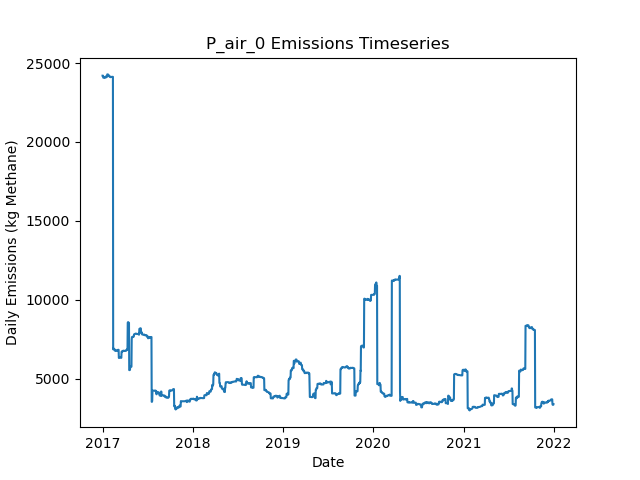

Data behind this chart, as committed beside it:
Date, Daily Emissions (Kg Methane), Daily Mitigable Emissions (Kg Methane), Daily Non-Mitigable Emissions (Kg Methan…, Daily Cost ($), Active Leaks, New Leaks, Leaks Repaired, Leaks Naturally Repaired, Leaks Tagged, Daily Repair Cost ($), Daily Natural Repair Cost ($), airH Deployment Cost ($), airH Sites flagged for Follow-Up, airH Leaks tagged for repair, airH Sites Visited, airH Travel Time (Minutes), airH Survey Time (Minutes), OGI_FU Deployment Cost ($), OGI_FU Sites flagged for Follow-Up, OGI_FU Leaks tagged for repair, OGI_FU Sites Visited, OGI_FU Travel Time (Minutes), OGI_FU Survey Time (Minutes)
2017-01-01, 24200, 24200, 0, 4800, 231, 233, 0, 2, 0.00000, 0, 400, 4800, 0, , 48, 240, 240, 0.00000, , 0, 0, 0, 0
2017-01-02, 24201, 24201, 0, 200, 232, 1, 0, 0, 0.00000, 0, 0, 200, 0, , 2, 10, 10, 0.00000, , 0, 0, 0, 0
2017-01-03, 24200, 24200, 0, 0.00000, 231, 0, 0, 1, 0.00000, 0, 200, 0.00000, 0, , 0, 0, 0, 0.00000, , 0, 0, 0, 0
2017-01-04, 24076, 24076, 0, 0.00000, 231, 1, 0, 1, 0.00000, 0, 200, 0.00000, 0, , 0, 0, 0, 0.00000, , 0, 0, 0, 0
2017-01-05, 24069, 24069, 0, 0.00000, 229, 0, 0, 2, 0.00000, 0, 400, 0.00000, 0, , 0, 0, 0, 0.00000, , 0, 0, 0, 0
2017-01-06, 24096, 24096, 0, 0.00000, 228, 1, 0, 2, 0.00000, 0, 400, 0.00000, 0, , 0, 0, 0, 0.00000, , 0, 0, 0, 0
2017-01-07, 24092, 24092, 0, 0.00000, 227, 0, 0, 1, 0.00000, 0, 200, 0.00000, 0, , 0, 0, 0, 0.00000, , 0, 0, 0, 0
2017-01-08, 24093, 24093, 0, 0.00000, 228, 1, 0, 0, 0.00000, 0, 0, 0.00000, 0, , 0, 0, 0, 0.00000, , 0, 0, 0, 0
2017-01-09, 24112, 24112, 0, 0.00000, 230, 2, 0, 0, 0.00000, 0, 0, 0.00000, 0, , 0, 0, 0, 0.00000, , 0, 0, 0, 0
2017-01-10, 24112, 24112, 0, 0.00000, 230, 0, 0, 0, 0.00000, 0, 0, 0.00000, 0, , 0, 0, 0, 0.00000, , 0, 0, 0, 0
2017-01-11, 24076, 24076, 0, 0.00000, 229, 0, 0, 1, 0.00000, 0, 200, 0.00000, 0, , 0, 0, 0, 0.00000, , 0, 0, 0, 0
2017-01-12, 24080, 24080, 0, 0.00000, 230, 1, 0, 0, 0.00000, 0, 0, 0.00000, 0, , 0, 0, 0, 0.00000, , 0, 0, 0, 0
2017-01-13, 24080, 24080, 0, 0.00000, 230, 0, 0, 0, 0.00000, 0, 0, 0.00000, 0, , 0, 0, 0, 0.00000, , 0, 0, 0, 0
2017-01-14, 24080, 24080, 0, 0.00000, 230, 0, 0, 0, 0.00000, 0, 0, 0.00000, 0, , 0, 0, 0, 0.00000, , 0, 0, 0, 0
2017-01-15, 24161, 24161, 0, 0.00000, 230, 1, 0, 1, 0.00000, 0, 200, 0.00000, 0, , 0, 0, 0, 0.00000, , 0, 0, 0, 0
2017-01-16, 24161, 24161, 0, 0.00000, 230, 0, 0, 0, 0.00000, 0, 0, 0.00000, 0, , 0, 0, 0, 0.00000, , 0, 0, 0, 0
2017-01-17, 24125, 24125, 0, 0.00000, 228, 1, 0, 3, 0.00000, 0, 600, 0.00000, 0, , 0, 0, 0, 0.00000, , 0, 0, 0, 0
2017-01-18, 24125, 24125, 0, 0.00000, 228, 0, 0, 0, 0.00000, 0, 0, 0.00000, 0, , 0, 0, 0, 0.00000, , 0, 0, 0, 0
2017-01-19, 24126, 24126, 0, 0.00000, 229, 1, 0, 0, 0.00000, 0, 0, 0.00000, 0, , 0, 0, 0, 0.00000, , 0, 0, 0, 0
2017-01-20, 24281, 24281, 0, 0.00000, 229, 1, 0, 1, 0.00000, 0, 200, 0.00000, 0, , 0, 0, 0, 0.00000, , 0, 0, 0, 0
2017-01-21, 24281, 24281, 0, 0.00000, 229, 0, 0, 0, 0.00000, 0, 0, 0.00000, 0, , 0, 0, 0, 0.00000, , 0, 0, 0, 0
2017-01-22, 24281, 24281, 0, 0.00000, 229, 0, 0, 0, 0.00000, 0, 0, 0.00000, 0, , 0, 0, 0, 0.00000, , 0, 0, 0, 0
2017-01-23, 24278, 24278, 0, 0.00000, 228, 0, 0, 1, 0.00000, 0, 200, 0.00000, 0, , 0, 0, 0, 0.00000, , 0, 0, 0, 0
2017-01-24, 24244, 24244, 0, 0.00000, 227, 0, 0, 1, 0.00000, 0, 200, 0.00000, 0, , 0, 0, 0, 0.00000, , 0, 0, 0, 0
2017-01-25, 24202, 24202, 0, 0.00000, 227, 1, 0, 1, 0.00000, 0, 200, 0.00000, 0, , 0, 0, 0, 0.00000, , 0, 0, 0, 0
2017-01-26, 24203, 24203, 0, 0.00000, 228, 1, 0, 0, 0.00000, 0, 0, 0.00000, 0, , 0, 0, 0, 0.00000, , 0, 0, 0, 0
2017-01-27, 24203, 24203, 0, 0.00000, 228, 0, 0, 0, 0.00000, 0, 0, 0.00000, 0, , 0, 0, 0, 0.00000, , 0, 0, 0, 0
2017-01-28, 24203, 24203, 0, 0.00000, 227, 0, 0, 1, 0.00000, 0, 200, 0.00000, 0, , 0, 0, 0, 0.00000, , 0, 0, 0, 0
2017-01-29, 24141, 24141, 0, 0.00000, 226, 0, 0, 1, 0.00000, 0, 200, 0.00000, 0, , 0, 0, 0, 0.00000, , 0, 0, 0, 0
2017-01-30, 24141, 24141, 0, 0.00000, 227, 1, 0, 0, 0.00000, 0, 0, 0.00000, 0, , 0, 0, 0, 0.00000, , 0, 0, 0, 0
2017-01-31, 24138, 24138, 0, 0.00000, 226, 0, 0, 1, 0.00000, 0, 200, 0.00000, 0, , 0, 0, 0, 0.00000, , 0, 0, 0, 0
2017-02-01, 24111, 24111, 0, 0.00000, 225, 0, 0, 1, 0.00000, 0, 200, 0.00000, 0, , 0, 0, 0, 0.00000, , 0, 0, 0, 0
2017-02-02, 24106, 24106, 0, 0.00000, 224, 0, 0, 1, 0.00000, 0, 200, 0.00000, 0, , 0, 0, 0, 0.00000, , 0, 0, 0, 0
2017-02-03, 24106, 24106, 0, 0.00000, 224, 0, 0, 0, 0.00000, 0, 0, 0.00000, 0, , 0, 0, 0, 0.00000, , 0, 0, 0, 0
2017-02-04, 24118, 24118, 0, 0.00000, 225, 1, 0, 0, 0.00000, 0, 0, 0.00000, 0, , 0, 0, 0, 0.00000, , 0, 0, 0, 0
2017-02-05, 24116, 24116, 0, 0.00000, 224, 0, 0, 1, 0.00000, 0, 200, 0.00000, 0, , 0, 0, 0, 0.00000, , 0, 0, 0, 0
2017-02-06, 24123, 24123, 0, 0.00000, 225, 1, 0, 0, 0.00000, 0, 0, 0.00000, 0, , 0, 0, 0, 0.00000, , 0, 0, 0, 0
2017-02-07, 24124, 24124, 0, 0.00000, 226, 1, 0, 0, 0.00000, 0, 0, 0.00000, 0, , 0, 0, 0, 0.00000, , 0, 0, 0, 0
2017-02-08, 24124, 24124, 0, 0.00000, 226, 0, 0, 0, 0.00000, 0, 0, 0.00000, 0, , 0, 0, 0, 0.00000, , 0, 0, 0, 0
2017-02-09, 24122, 24122, 0, 0.00000, 225, 0, 0, 1, 0.00000, 0, 200, 0.00000, 0, , 0, 0, 0, 0.00000, , 0, 0, 0, 0
2017-02-10, 24122, 24122, 0, 0.00000, 226, 2, 0, 1, 0.00000, 0, 200, 0.00000, 0, , 0, 0, 0, 0.00000, , 0, 0, 0, 0
2017-02-11, 24129, 24129, 0, 0.00000, 227, 2, 0, 1, 0.00000, 0, 200, 0.00000, 0, , 0, 0, 0, 0.00000, , 0, 0, 0, 0
2017-02-12, 24128, 24128, 0, 0.00000, 227, 1, 0, 1, 0.00000, 0, 200, 0.00000, 0, , 0, 0, 0, 0.00000, , 0, 0, 0, 0
2017-02-13, 6856, 6856, 0, 0.00000, 225, 0, 0, 2, 0.00000, 0, 400, 0.00000, 0, , 0, 0, 0, 0.00000, , 0, 0, 0, 0
2017-02-14, 6906, 6906, 0, 0.00000, 227, 2, 0, 0, 0.00000, 0, 0, 0.00000, 0, , 0, 0, 0, 0.00000, , 0, 0, 0, 0
2017-02-15, 6906, 6906, 0, 0.00000, 226, 0, 0, 1, 0.00000, 0, 200, 0.00000, 0, , 0, 0, 0, 0.00000, , 0, 0, 0, 0
2017-02-16, 6875, 6875, 0, 0.00000, 225, 0, 0, 1, 0.00000, 0, 200, 0.00000, 0, , 0, 0, 0, 0.00000, , 0, 0, 0, 0
2017-02-17, 6878, 6878, 0, 0.00000, 226, 1, 0, 0, 0.00000, 0, 0, 0.00000, 0, , 0, 0, 0, 0.00000, , 0, 0, 0, 0
2017-02-18, 6878, 6878, 0, 0.00000, 226, 0, 0, 0, 0.00000, 0, 0, 0.00000, 0, , 0, 0, 0, 0.00000, , 0, 0, 0, 0
2017-02-19, 6781, 6781, 0, 0.00000, 225, 0, 0, 1, 0.00000, 0, 200, 0.00000, 0, , 0, 0, 0, 0.00000, , 0, 0, 0, 0
2017-02-20, 6780, 6780, 0, 0.00000, 224, 0, 0, 1, 0.00000, 0, 200, 0.00000, 0, , 0, 0, 0, 0.00000, , 0, 0, 0, 0
2017-02-21, 6788, 6788, 0, 0.00000, 224, 1, 0, 1, 0.00000, 0, 200, 0.00000, 0, , 0, 0, 0, 0.00000, , 0, 0, 0, 0
2017-02-22, 6780, 6780, 0, 0.00000, 223, 0, 0, 1, 0.00000, 0, 200, 0.00000, 0, , 0, 0, 0, 0.00000, , 0, 0, 0, 0
2017-02-23, 6780, 6780, 0, 0.00000, 223, 0, 0, 0, 0.00000, 0, 0, 0.00000, 0, , 0, 0, 0, 0.00000, , 0, 0, 0, 0
2017-02-24, 6756, 6756, 0, 0.00000, 222, 1, 0, 2, 0.00000, 0, 400, 0.00000, 0, , 0, 0, 0, 0.00000, , 0, 0, 0, 0
2017-02-25, 6756, 6756, 0, 0.00000, 222, 0, 0, 0, 0.00000, 0, 0, 0.00000, 0, , 0, 0, 0, 0.00000, , 0, 0, 0, 0
2017-02-26, 6757, 6757, 0, 0.00000, 221, 1, 0, 2, 0.00000, 0, 400, 0.00000, 0, , 0, 0, 0, 0.00000, , 0, 0, 0, 0
2017-02-27, 6772, 6772, 0, 0.00000, 221, 1, 0, 1, 0.00000, 0, 200, 0.00000, 0, , 0, 0, 0, 0.00000, , 0, 0, 0, 0
2017-02-28, 6773, 6773, 0, 0.00000, 221, 1, 0, 1, 0.00000, 0, 200, 0.00000, 0, , 0, 0, 0, 0.00000, , 0, 0, 0, 0
2017-03-01, 6787, 6787, 0, 0.00000, 221, 1, 0, 1, 0.00000, 0, 200, 0.00000, 0, , 0, 0, 0, 0.00000, , 0, 0, 0, 0
... 1,766 more rows
